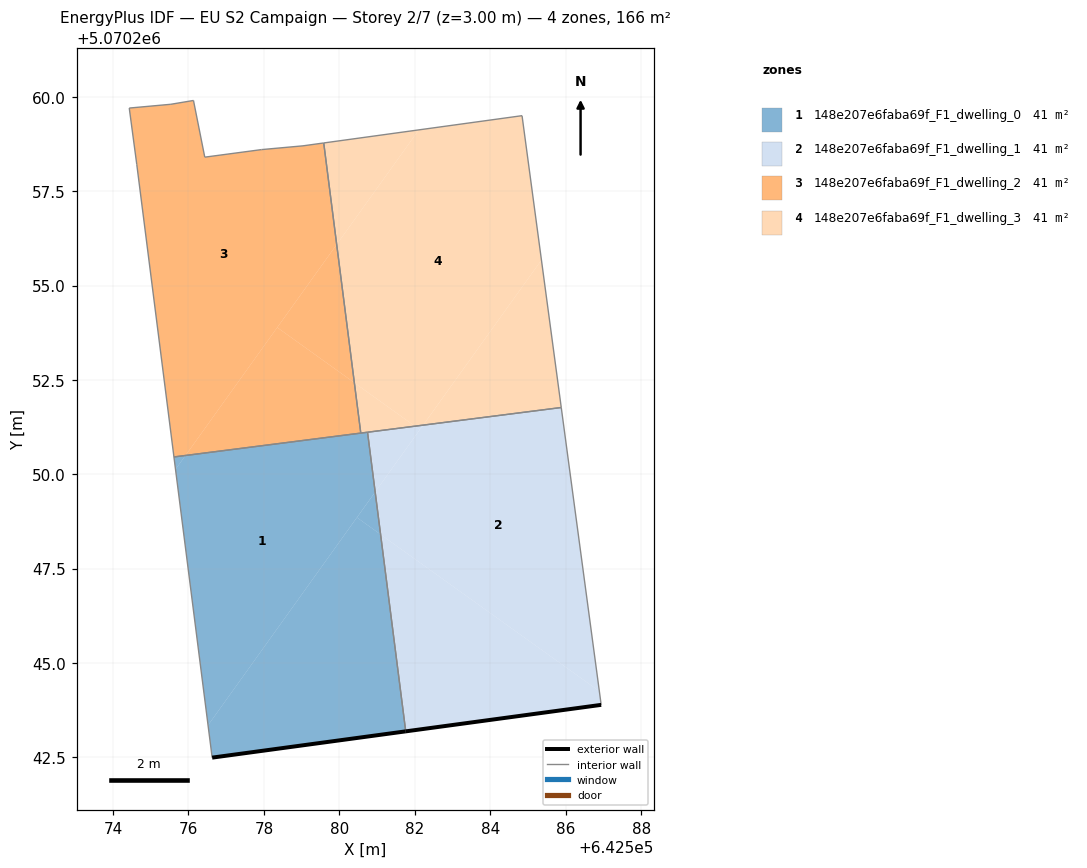
=== STOREY PLAN SPEC (per zone: floor XY polygon, exterior-wall plan segments, windows/doors) ===
zone 1: 148e207e6faba69f_F1_dwelling_0  (41.4 m²)
  floor: (642581.76, 5070243.19) (642581.09, 5070248.41) (642580.46, 5070248.86) (642576.52, 5070243.35) (642576.63, 5070242.49)
  floor: (642576.52, 5070243.35) (642580.95, 5070249.53) (642580.75, 5070251.11) (642575.92, 5070250.50) (642575.66, 5070250.13)
  floor: (642581.09, 5070248.41) (642580.95, 5070249.53) (642580.46, 5070248.86)
  floor: (642575.66, 5070250.13) (642575.92, 5070250.50) (642575.62, 5070250.46)
  exterior wall: (642581.76, 5070243.19) – (642576.63, 5070242.49)  [5.2 m]
  interior walls: 4
zone 2: 148e207e6faba69f_F1_dwelling_1  (41.4 m²)
  floor: (642586.89, 5070244.25) (642585.88, 5070251.77) (642582.22, 5070251.30) (642580.95, 5070249.53) (642581.09, 5070248.41)
  floor: (642586.94, 5070243.89) (642586.89, 5070244.25) (642581.09, 5070248.41) (642581.76, 5070243.19)
  floor: (642580.95, 5070249.53) (642582.13, 5070251.18) (642582.00, 5070251.27) (642580.75, 5070251.11)
  floor: (642582.13, 5070251.18) (642582.22, 5070251.30) (642582.00, 5070251.27)
  exterior wall: (642586.94, 5070243.89) – (642581.76, 5070243.19)  [5.2 m]
  interior walls: 3
zone 3: 148e207e6faba69f_F1_dwelling_2  (41.5 m²)
  floor: (642580.57, 5070251.09) (642580.40, 5070252.43) (642578.35, 5070253.89) (642575.92, 5070250.50)
  floor: (642575.92, 5070250.50) (642579.93, 5070256.09) (642579.59, 5070258.78) (642579.04, 5070258.70) (642577.94, 5070258.60) (642576.43, 5070258.40) (642576.13, 5070259.91) (642575.53, 5070259.80) (642574.43, 5070259.70) (642574.63, 5070258.20) (642575.62, 5070250.46)
  floor: (642580.40, 5070252.43) (642579.93, 5070256.09) (642578.35, 5070253.89)
  interior walls: 10
zone 4: 148e207e6faba69f_F1_dwelling_3  (41.4 m²)
  floor: (642582.22, 5070251.30) (642585.35, 5070255.68) (642584.84, 5070259.50) (642582.10, 5070259.12) (642579.93, 5070256.09) (642580.40, 5070252.43) (642582.00, 5070251.27)
  floor: (642585.88, 5070251.77) (642585.35, 5070255.68) (642582.22, 5070251.30)
  floor: (642579.93, 5070256.09) (642582.10, 5070259.12) (642579.59, 5070258.78)
  floor: (642582.00, 5070251.27) (642580.40, 5070252.43) (642580.57, 5070251.09)
  interior walls: 5

=== DERIVED (storey summary) ===
Building: EU S2 Campaign
Storey: 2 of 7  (floor level z = 3.00 m)
Storey gross floor area: 165.8 m²
Zones on this storey: 4
  - 148e207e6faba69f_F1_dwelling_0: floor 41.4 m²; exterior wall 5.2 m (15.5 m²); WWR 0.0%
  - 148e207e6faba69f_F1_dwelling_1: floor 41.4 m²; exterior wall 5.2 m (15.7 m²); WWR 0.0%
  - 148e207e6faba69f_F1_dwelling_2: floor 41.5 m²
  - 148e207e6faba69f_F1_dwelling_3: floor 41.4 m²
Zone adjacency (shared interzone walls):
  - 148e207e6faba69f_F1_dwelling_0 ↔ 148e207e6faba69f_F1_dwelling_1
  - 148e207e6faba69f_F1_dwelling_0 ↔ 148e207e6faba69f_F1_dwelling_2
  - 148e207e6faba69f_F1_dwelling_0 ↔ 148e207e6faba69f_F1_dwelling_3
  - 148e207e6faba69f_F1_dwelling_1 ↔ 148e207e6faba69f_F1_dwelling_3
  - 148e207e6faba69f_F1_dwelling_2 ↔ 148e207e6faba69f_F1_dwelling_3